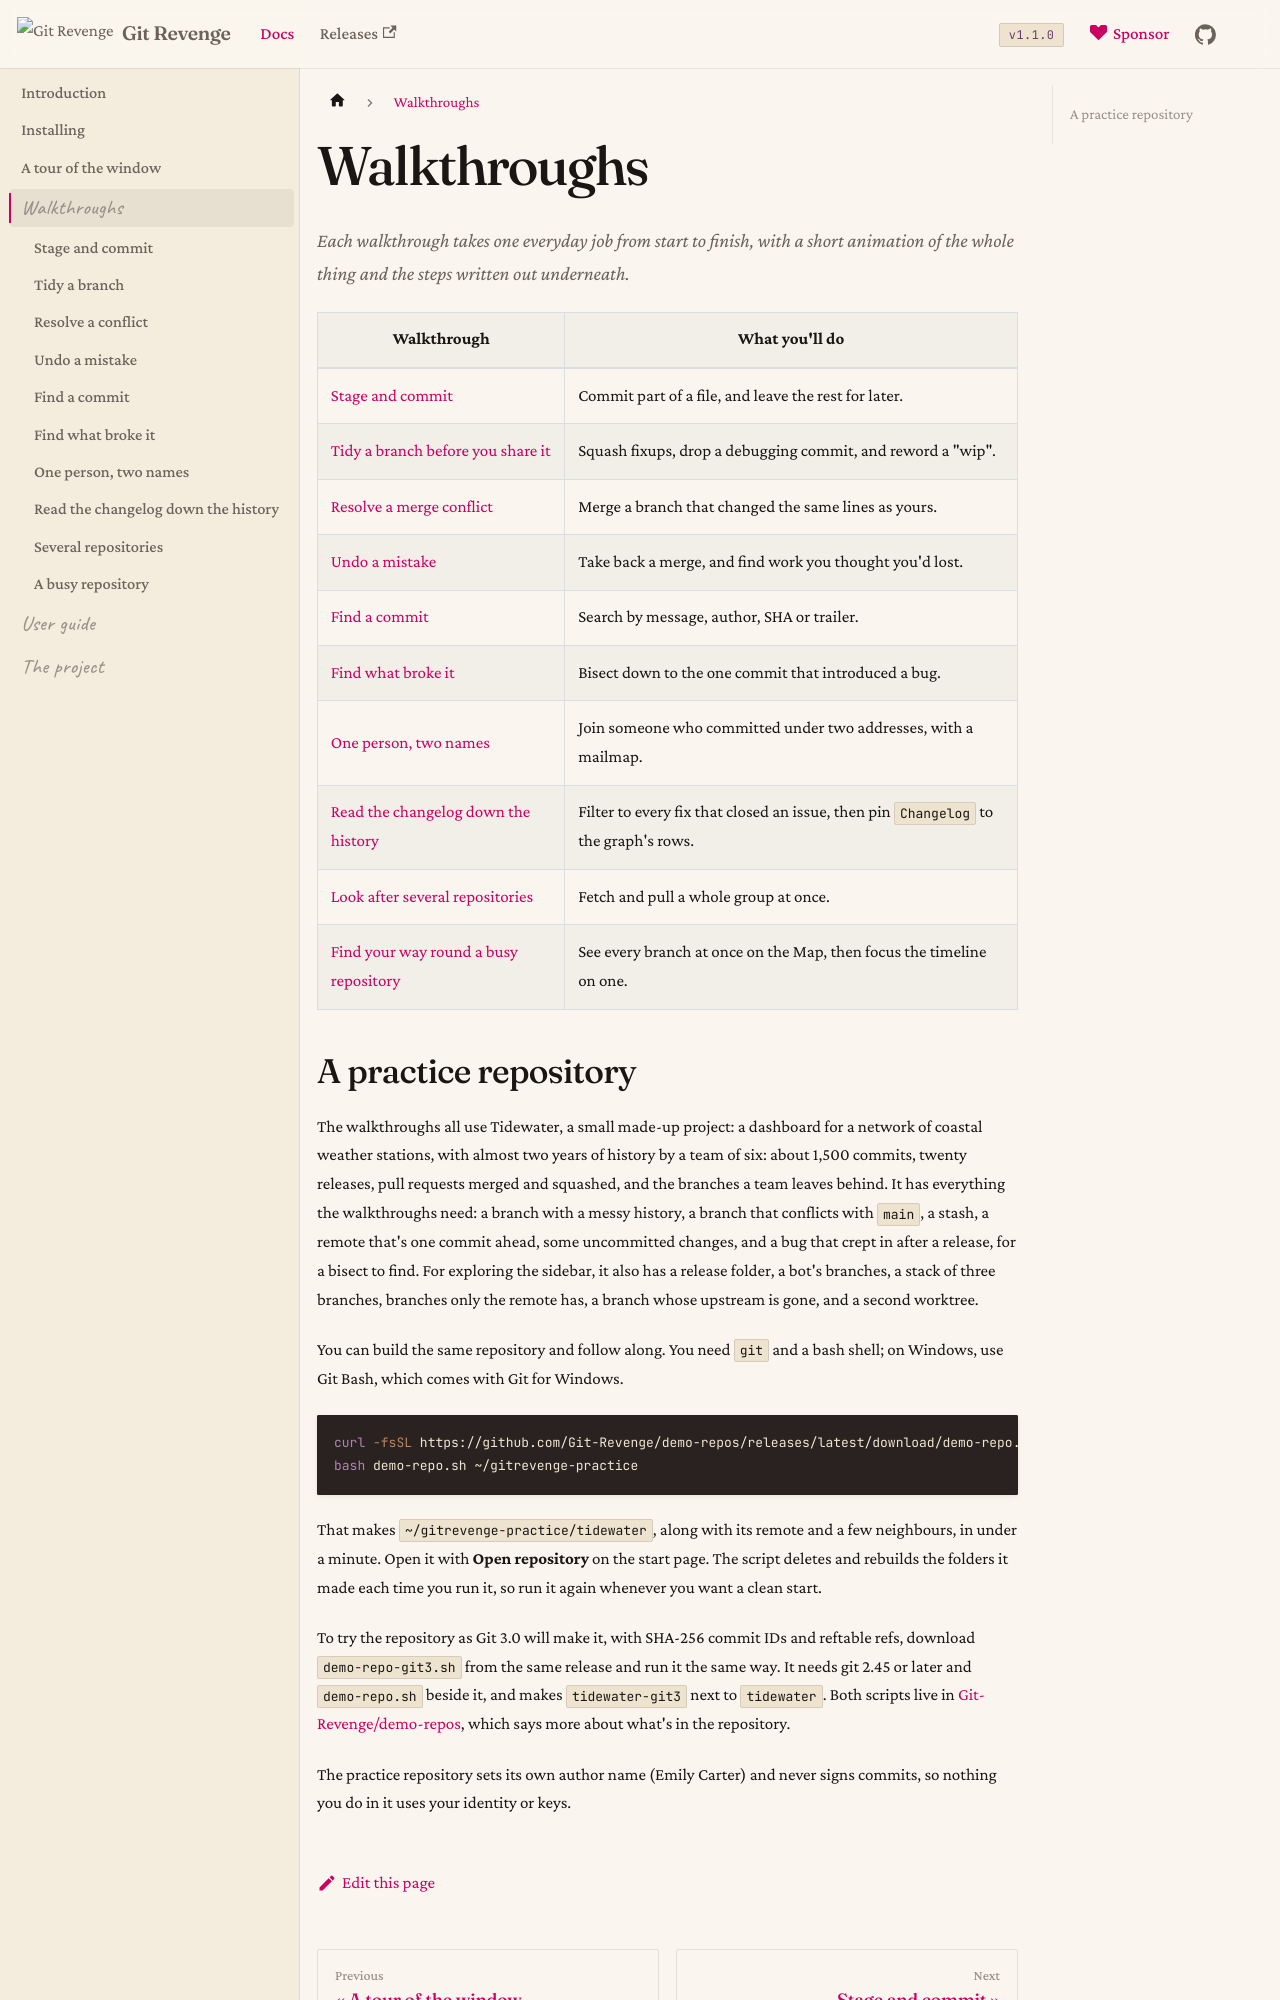

repository: Git-Revenge/GitRevenge · page: docs/walkthroughs.html · generator: docusaurus

# Walkthroughs

Each walkthrough takes one everyday job from start to finish, with a short animation of the whole thing and the steps written out underneath.

| Walkthrough | What you'll do |
|---|---|
| [Stage and commit](first-commit.md) | Commit part of a file, and leave the rest for later. |
| [Tidy a branch before you share it](tidy-a-branch.md) | Squash fixups, drop a debugging commit, and reword a "wip". |
| [Resolve a merge conflict](resolve-a-conflict.md) | Merge a branch that changed the same lines as yours. |
| [Undo a mistake](undo-a-mistake.md) | Take back a merge, and find work you thought you'd lost. |
| [Find a commit](find-a-commit.md) | Search by message, author, SHA or trailer. |
| [Find what broke it](find-what-broke.md) | Bisect down to the one commit that introduced a bug. |
| [One person, two names](one-person-two-names.md) | Join someone who committed under two addresses, with a mailmap. |
| [Read the changelog down the history](read-the-changelog.md) | Filter to every fix that closed an issue, then pin `Changelog` to the graph's rows. |
| [Look after several repositories](several-repositories.md) | Fetch and pull a whole group at once. |
| [Find your way round a busy repository](busy-repository.md) | See every branch at once on the Map, then focus the timeline on one. |
